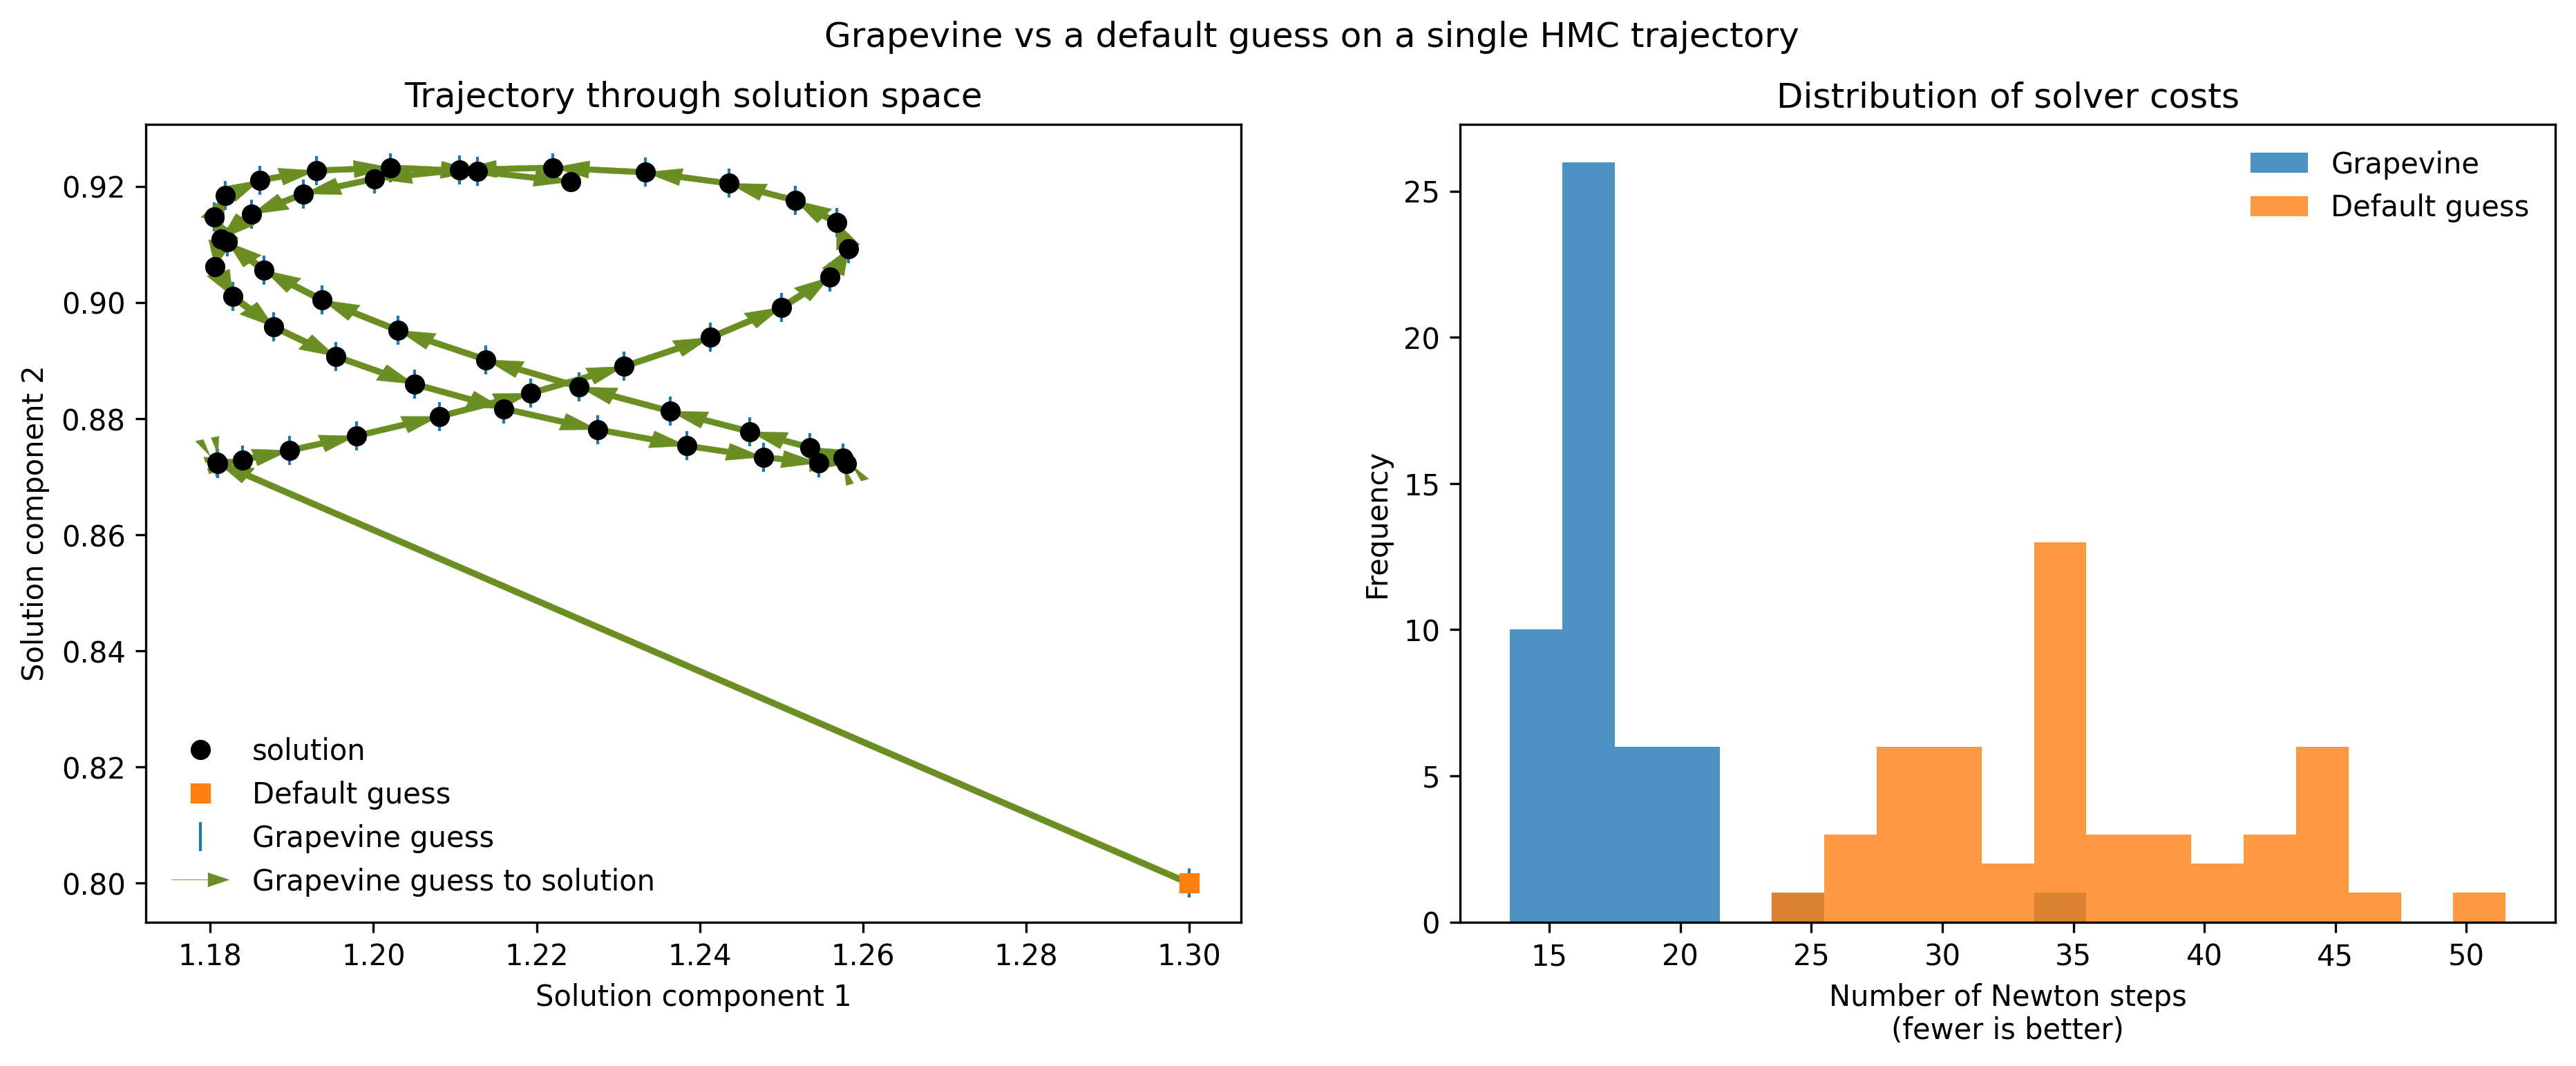

The file beside this chart, header and first rows:
sol_0, sol_1, guess_0, guess_1, default_0, default_1, GN, NUTS
1.181, 0.8725, 1.3, 0.8, 1.3, 0.8, 35.0, 35.0
1.181, 0.8722, 1.181, 0.8725, 1.3, 0.8, 18.0, 30.0
1.184, 0.8729, 1.181, 0.8722, 1.3, 0.8, 15.0, 30.0
1.19, 0.8745, 1.184, 0.8729, 1.3, 0.8, 15.0, 35.0
1.198, 0.8771, 1.19, 0.8745, 1.3, 0.8, 17.0, 35.0
1.208, 0.8804, 1.198, 0.8771, 1.3, 0.8, 17.0, 37.0
1.219, 0.8844, 1.208, 0.8804, 1.3, 0.8, 19.0, 41.0
1.231, 0.889, 1.219, 0.8844, 1.3, 0.8, 17.0, 34.0
1.241, 0.894, 1.231, 0.889, 1.3, 0.8, 17.0, 25.0
1.25, 0.8992, 1.241, 0.894, 1.3, 0.8, 19.0, 26.0
1.256, 0.9044, 1.25, 0.8992, 1.3, 0.8, 16.0, 28.0
1.258, 0.9093, 1.256, 0.9044, 1.3, 0.8, 16.0, 28.0
1.257, 0.9138, 1.258, 0.9093, 1.3, 0.8, 15.0, 28.0
1.252, 0.9176, 1.257, 0.9138, 1.3, 0.8, 15.0, 29.0
1.244, 0.9205, 1.252, 0.9176, 1.3, 0.8, 16.0, 34.0
1.233, 0.9224, 1.244, 0.9205, 1.3, 0.8, 17.0, 36.0
1.222, 0.9232, 1.233, 0.9224, 1.3, 0.8, 17.0, 35.0
1.211, 0.9229, 1.222, 0.9232, 1.3, 0.8, 17.0, 39.0
1.2, 0.9213, 1.211, 0.9229, 1.3, 0.8, 16.0, 47.0
1.191, 0.9187, 1.2, 0.9213, 1.3, 0.8, 24.0, 30.0
1.185, 0.9152, 1.191, 0.9187, 1.3, 0.8, 15.0, 42.0
1.181, 0.911, 1.185, 0.9152, 1.3, 0.8, 20.0, 43.0
1.181, 0.9061, 1.181, 0.911, 1.3, 0.8, 15.0, 45.0
1.183, 0.901, 1.181, 0.9061, 1.3, 0.8, 16.0, 44.0
1.188, 0.8958, 1.183, 0.901, 1.3, 0.8, 17.0, 30.0
1.195, 0.8907, 1.188, 0.8958, 1.3, 0.8, 17.0, 35.0
1.205, 0.886, 1.195, 0.8907, 1.3, 0.8, 20.0, 34.0
1.216, 0.8817, 1.205, 0.886, 1.3, 0.8, 17.0, 33.0
1.227, 0.8781, 1.216, 0.8817, 1.3, 0.8, 18.0, 39.0
1.238, 0.8753, 1.227, 0.8781, 1.3, 0.8, 17.0, 26.0
1.248, 0.8734, 1.238, 0.8753, 1.3, 0.8, 17.0, 28.0
1.255, 0.8724, 1.248, 0.8734, 1.3, 0.8, 16.0, 33.0
1.258, 0.8723, 1.255, 0.8724, 1.3, 0.8, 15.0, 44.0
1.258, 0.8732, 1.258, 0.8723, 1.3, 0.8, 21.0, 39.0
1.254, 0.8751, 1.258, 0.8732, 1.3, 0.8, 15.0, 31.0
1.246, 0.8778, 1.254, 0.8751, 1.3, 0.8, 15.0, 28.0
1.236, 0.8813, 1.246, 0.8778, 1.3, 0.8, 18.0, 26.0
1.225, 0.8855, 1.236, 0.8813, 1.3, 0.8, 17.0, 37.0
1.214, 0.8902, 1.225, 0.8855, 1.3, 0.8, 18.0, 50.0
1.203, 0.8952, 1.214, 0.8902, 1.3, 0.8, 17.0, 35.0
1.194, 0.9004, 1.203, 0.8952, 1.3, 0.8, 17.0, 31.0
1.187, 0.9056, 1.194, 0.9004, 1.3, 0.8, 21.0, 45.0
1.182, 0.9104, 1.187, 0.9056, 1.3, 0.8, 17.0, 45.0
1.18, 0.9148, 1.182, 0.9104, 1.3, 0.8, 16.0, 42.0
1.182, 0.9184, 1.18, 0.9148, 1.3, 0.8, 16.0, 41.0
1.186, 0.9211, 1.182, 0.9184, 1.3, 0.8, 15.0, 44.0
1.193, 0.9227, 1.186, 0.9211, 1.3, 0.8, 16.0, 35.0
1.202, 0.9233, 1.193, 0.9227, 1.3, 0.8, 20.0, 35.0
1.213, 0.9226, 1.202, 0.9233, 1.3, 0.8, 20.0, 34.0
1.224, 0.9208, 1.213, 0.9226, 1.3, 0.8, 17.0, 34.0
